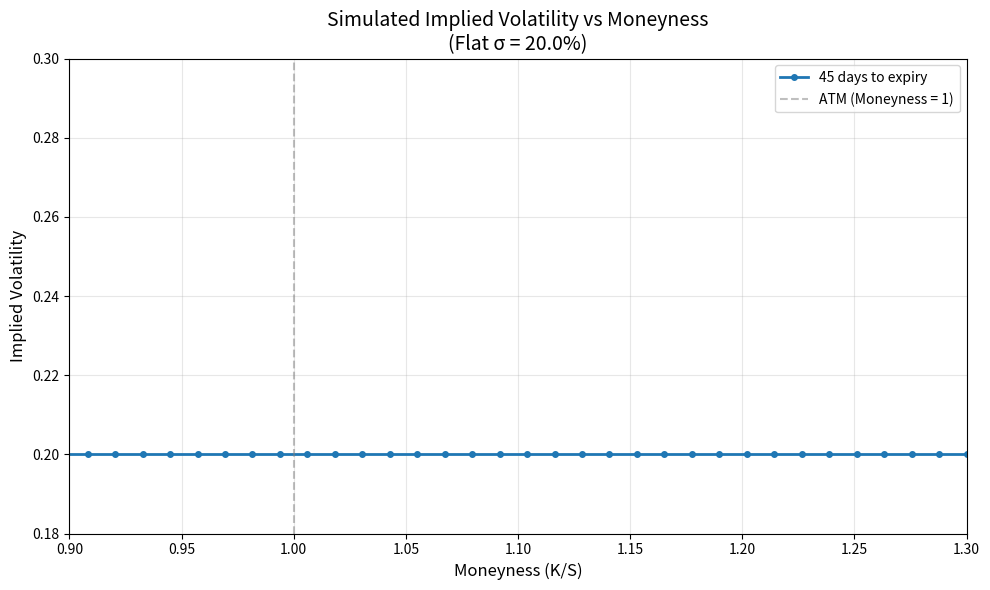

Python code for this plot:
# Plot simulated implied volatility against moneyness for a given maturity

import numpy as np
import matplotlib.pyplot as plt
from scipy.stats import norm
from scipy.optimize import brentq

S0 = 100
r = 0.02
true_volatility = 0.2

# Choose a single maturity (similar to fig1.py's approach)
T = 45 / 365.0  # ~40 days to expiry (in years)

# Create strikes and convert to moneyness
strikes = np.linspace(70, 130, 50)
moneyness = strikes / S0

def bs_call_price(S, K, T, r, sigma):
    d1 = (np.log(S / K) + (r + 0.5 * sigma**2) * T) / (sigma * np.sqrt(T))
    d2 = d1 - sigma * np.sqrt(T)
    return S * norm.cdf(d1) - K * np.exp(-r * T) * norm.cdf(d2)

def implied_vol_call(price, S, K, T, r):
    # European call price lower bound
    intrinsic_lb = max(S - K * np.exp(-r*T), 0.0)

    # price must be within arbitrage bounds
    if price < intrinsic_lb or price > S:
        return np.nan

    f = lambda sigma: bs_call_price(S, K, T, r, sigma) - price

    try:
        return brentq(f, 1e-6, 5.0)
    except ValueError:
        return np.nan

# Calculate implied volatilities
ivs = []
for K in strikes:
    # Generate a call price using the true (constant) volatility
    price = bs_call_price(S0, K, T, r, true_volatility)
    # Back out implied vol from that price
    iv = implied_vol_call(price, S0, K, T, r)
    ivs.append(iv)

ivs = np.array(ivs)

mask = ~np.isnan(ivs)
filtered_moneyness = moneyness[mask]
filtered_ivs = ivs[mask]

# Filter data to the x-axis range for y-axis scaling
x_min, x_max = 0.9, 1.3
mask = (moneyness >= x_min) & (moneyness <= x_max)
filtered_moneyness = moneyness[mask]
filtered_ivs = ivs[mask]

# Calculate y-axis limits with padding
if len(filtered_ivs) > 0:
    y_min = filtered_ivs.min()
    y_max = filtered_ivs.max()
    y_range = y_max - y_min
    y_padding = y_range * 0.1  # 10% padding
    y_lim_min = max(0, y_min - y_padding)
    y_lim_max = y_max + y_padding
else:
    y_lim_min = 0
    y_lim_max = 1

# Plot 2D graph
fig, ax = plt.subplots(figsize=(10, 6))
ax.plot(moneyness, ivs, 'o-', linewidth=2, markersize=4, label=f'{int(T*365)} days to expiry')
ax.axvline(x=1, color='gray', linestyle='--', alpha=0.5, label='ATM (Moneyness = 1)')
ax.set_xlabel('Moneyness (K/S)', fontsize=12)
ax.set_ylabel('Implied Volatility', fontsize=12)
ax.set_xlim(x_min, x_max)
ax.set_ylim(0.18, 0.3)
ax.set_title(f'Simulated Implied Volatility vs Moneyness\n(Flat σ = {true_volatility:.1%})', fontsize=14)
ax.grid(True, alpha=0.3)
ax.legend()
plt.tight_layout()
plt.show()
